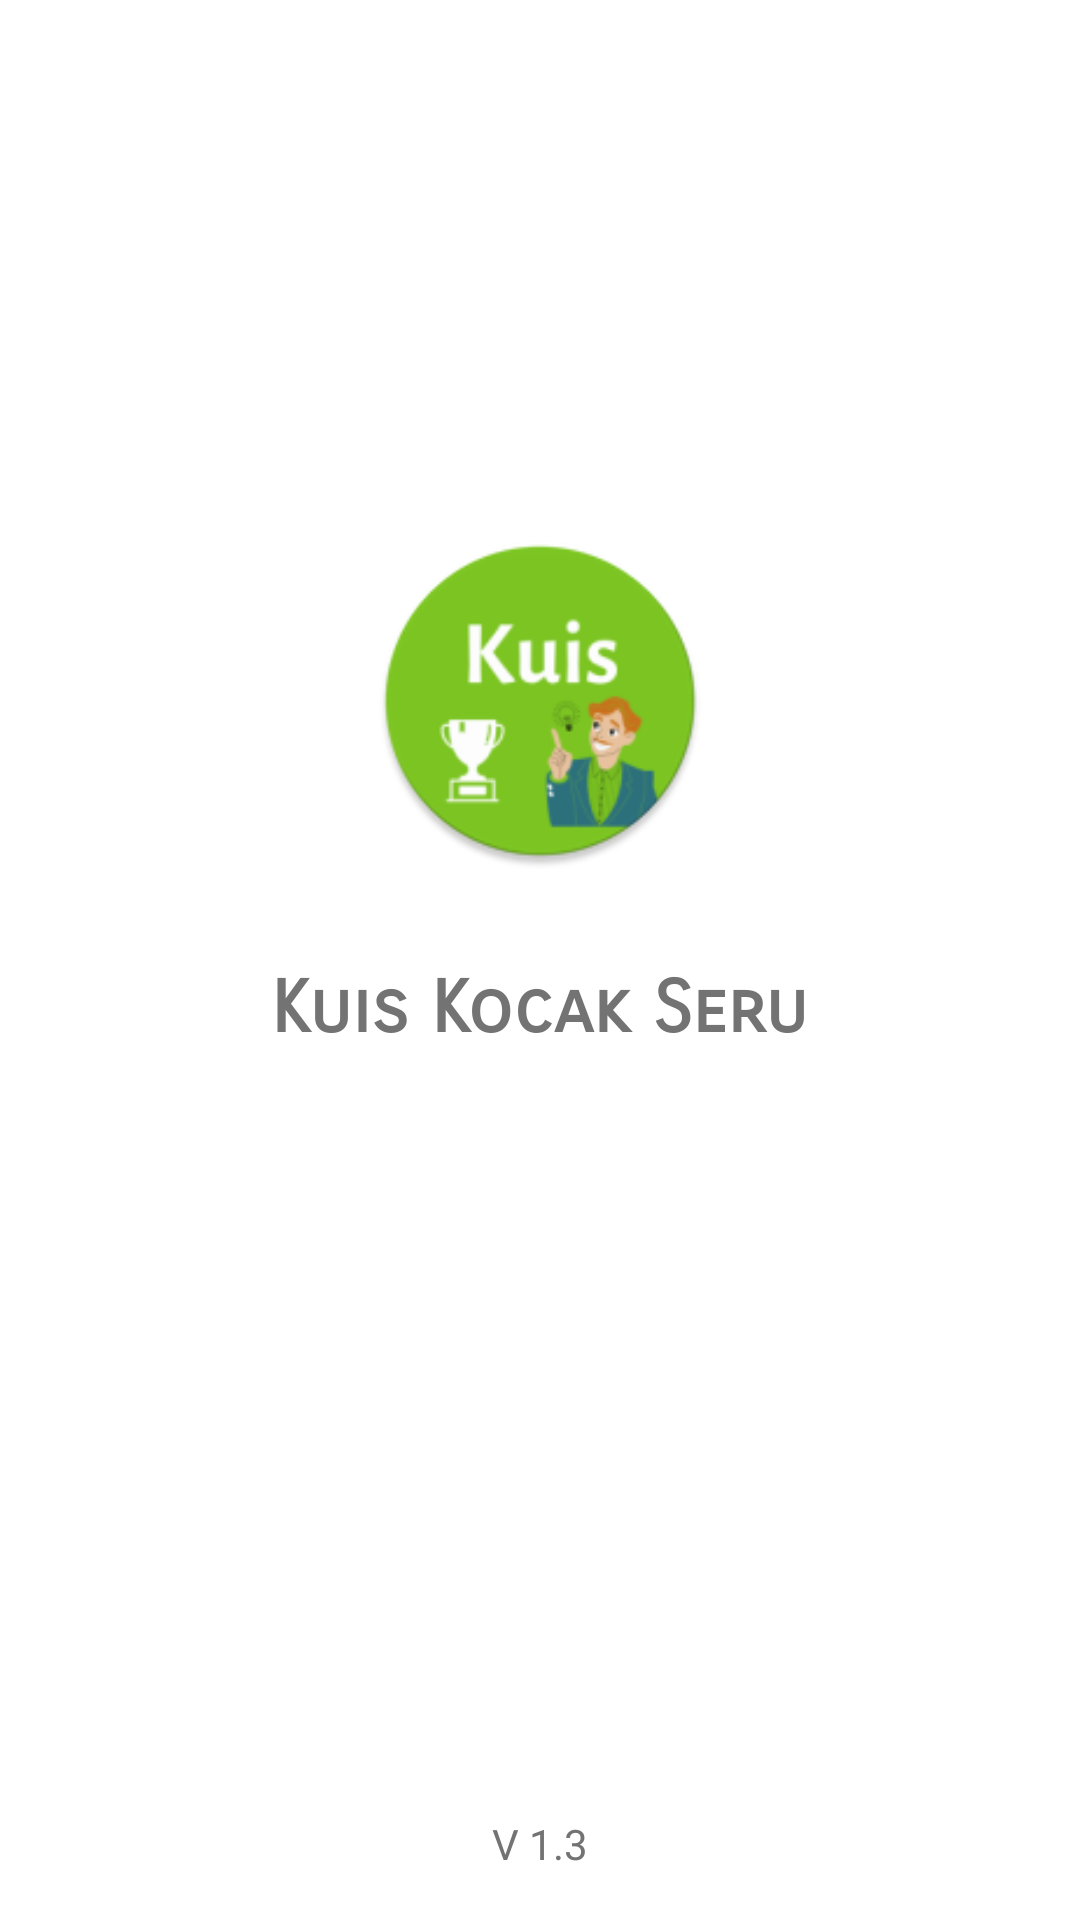

Here is an Android app screen rendered from its layout file. Give the layout XML and the strings, colors and styles it references.
<!-- AndroidManifest.xml: application theme Theme.KuisKocakSeru -->
<!-- res/layout/activity_splash.xml -->
<?xml version="1.0" encoding="utf-8"?>
<androidx.constraintlayout.widget.ConstraintLayout xmlns:android="http://schemas.android.com/apk/res/android"
    xmlns:app="http://schemas.android.com/apk/res-auto"
    xmlns:tools="http://schemas.android.com/tools"
    android:layout_width="match_parent"
    android:layout_height="match_parent"
    android:background="@color/white"
    android:layout_gravity="center"
    tools:context=".ui.SplashActivity">

    <ImageView
        android:id="@+id/ivLogo"
        android:layout_width="112dp"
        android:layout_height="112dp"
        android:src="@mipmap/ic_launcher_round"
        android:layout_marginBottom="32dp"
        app:layout_constraintStart_toStartOf="parent"
        app:layout_constraintEnd_toEndOf="parent"
        app:layout_constraintBottom_toTopOf="@id/tvNama"
        android:contentDescription="@string/app_name"/>

    <TextView
        android:id="@+id/tvNama"
        android:layout_width="wrap_content"
        android:layout_height="wrap_content"
        android:layout_marginTop="32dp"
        app:layout_constraintTop_toTopOf="parent"
        app:layout_constraintBottom_toBottomOf="parent"
        app:layout_constraintEnd_toEndOf="parent"
        app:layout_constraintStart_toStartOf="parent"
        android:text="@string/app_name"
        android:fontFamily="sans-serif-smallcaps"
        android:textSize="24sp"
        android:textColor="@color/dark"
        android:textStyle="bold"/>

    <TextView
        android:layout_width="wrap_content"
        android:layout_height="wrap_content"
        android:layout_marginBottom="16dp"
        app:layout_constraintBottom_toBottomOf="parent"
        app:layout_constraintStart_toStartOf="parent"
        app:layout_constraintEnd_toEndOf="parent"
        android:text="V 1.3"
        android:textSize="14sp"
        android:textColor="#737373"/>

</androidx.constraintlayout.widget.ConstraintLayout>
<!-- resources referenced by this layout -->
<resources>
  <color name="dark">#737373</color>
  <color name="white">#FFFFFFFF</color>
  <!-- mipmap ic_launcher_round: png bitmap (mipmap-hdpi, 5598 bytes) -->
  <string name="app_name">Kuis Kocak Seru</string>
  <style name="Theme.KuisKocakSeru" parent="Theme.MaterialComponents.Light.NoActionBar">
          
          <item name="colorPrimary">#008000</item>
          <item name="colorPrimaryVariant">#dcf2ff</item>
          <item name="colorOnPrimary">@color/white</item>
          
          <item name="colorSecondary">#4CAF50</item>
          <item name="colorSecondaryVariant">@color/teal_700</item>
          <item name="colorOnSecondary">@color/black</item>
          
          <item name="android:statusBarColor" tools:targetApi="l">?attr/colorPrimaryVariant</item>
          
      </style>
  <color name="teal_700">#FF018786</color>
  <color name="black">#FF000000</color>
</resources>
